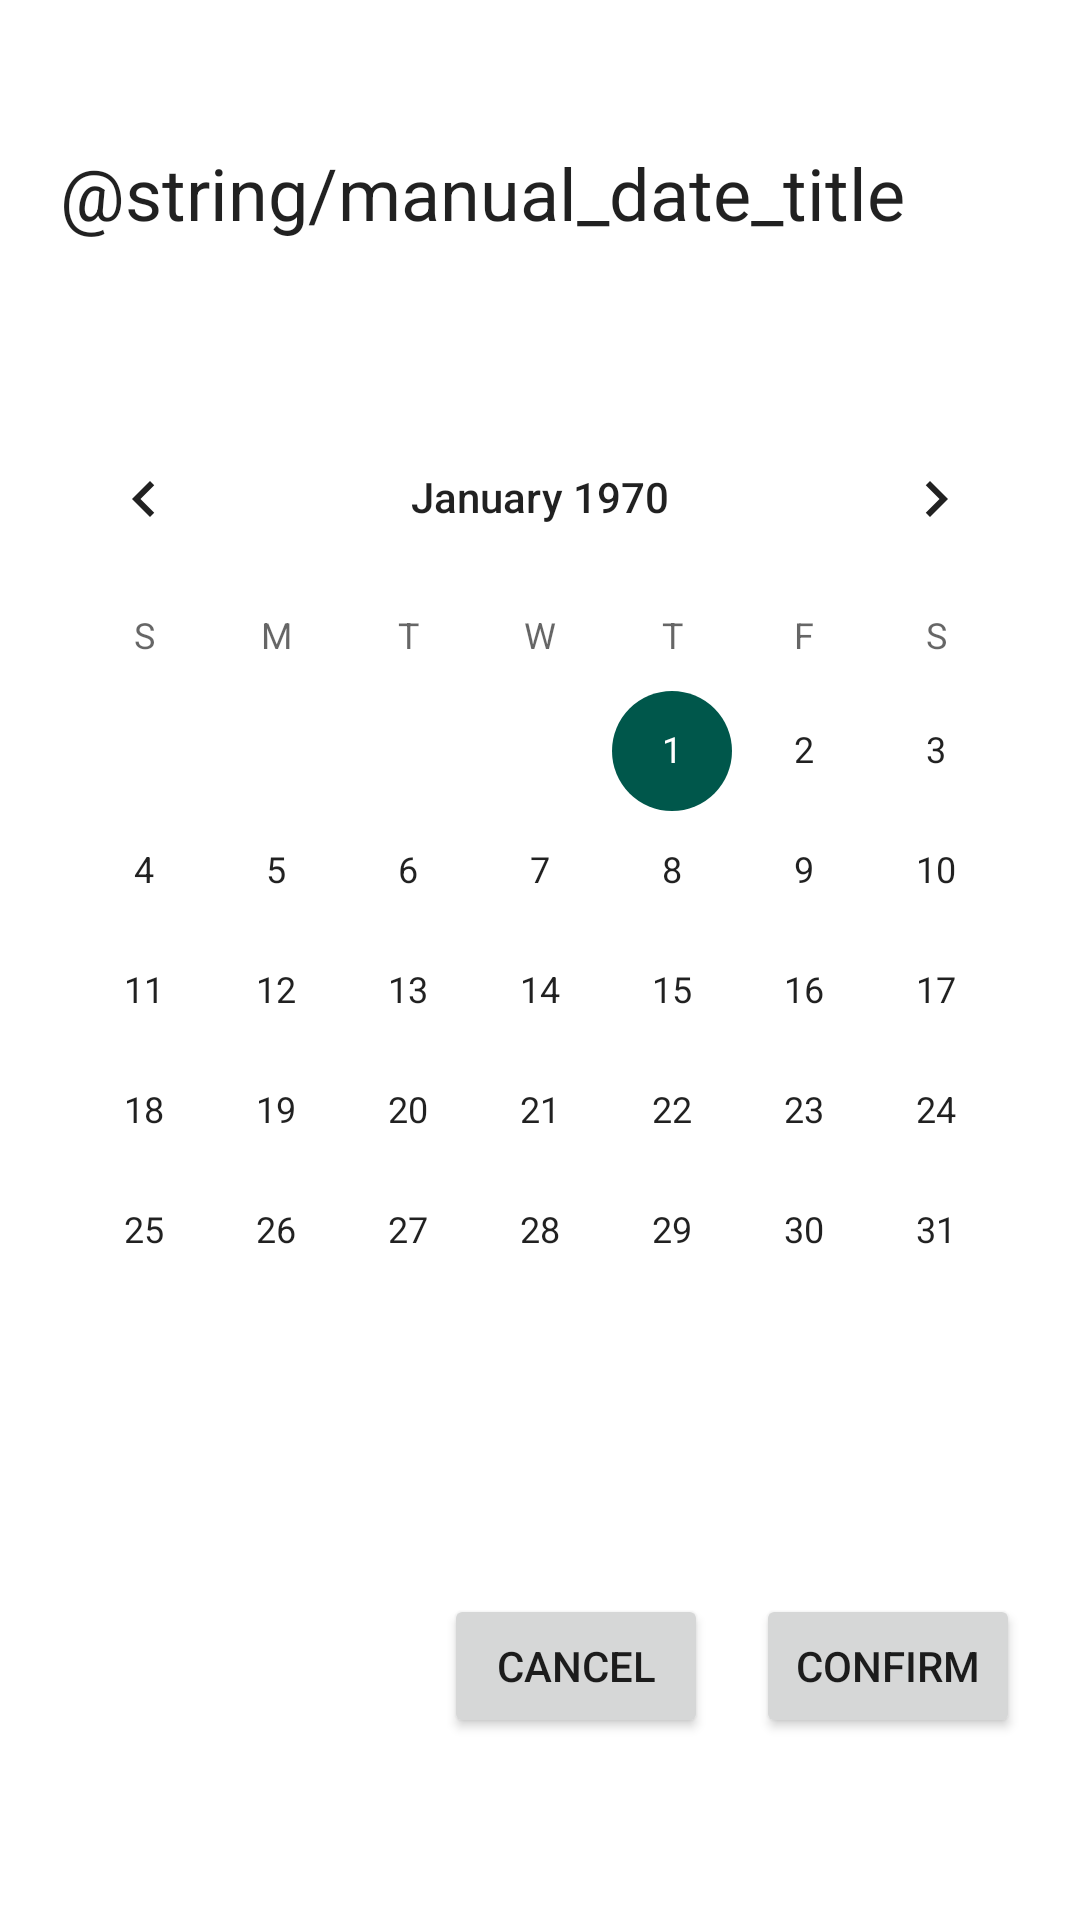

Reconstruct the res/layout file that produces this screen, plus the resources it refers to.
<!-- AndroidManifest.xml: application theme AppTheme -->
<!-- res/layout/date_daialog.xml -->
<?xml version="1.0" encoding="utf-8"?>
<androidx.constraintlayout.widget.ConstraintLayout xmlns:android="http://schemas.android.com/apk/res/android"
    xmlns:app="http://schemas.android.com/apk/res-auto"
    android:layout_width="match_parent"
    android:layout_height="match_parent">

    <TextView
        android:id="@+id/textView"
        android:layout_width="0dp"
        android:layout_height="wrap_content"
        android:layout_marginStart="20dp"
        android:layout_marginTop="48dp"
        android:text="@string/manual_date_title"
        android:textAppearance="@style/TextAppearance.MaterialComponents.Headline5"
        app:layout_constraintStart_toStartOf="parent"
        app:layout_constraintTop_toTopOf="parent" />

    <CalendarView
        android:id="@+id/calendarView"
        android:layout_width="wrap_content"
        android:layout_height="wrap_content"
        android:layout_marginTop="52dp"
        app:layout_constraintEnd_toEndOf="parent"
        app:layout_constraintHorizontal_bias="0.491"
        app:layout_constraintStart_toStartOf="parent"
        app:layout_constraintTop_toBottomOf="@+id/textView" />

    <Button
        android:id="@+id/date_picker_confirm"
        android:layout_width="wrap_content"
        android:layout_height="wrap_content"
        android:layout_marginTop="20dp"
        android:layout_marginEnd="20dp"
        android:layout_marginBottom="20dp"
        android:text="CONFIRM"
        app:layout_constraintBottom_toBottomOf="parent"
        app:layout_constraintEnd_toEndOf="parent"
        app:layout_constraintTop_toBottomOf="@+id/calendarView" />

    <Button
        android:id="@+id/date_picker_cancel"
        android:layout_width="wrap_content"
        android:layout_height="wrap_content"
        android:layout_marginEnd="16dp"
        android:text="Cancel"
        app:layout_constraintBottom_toBottomOf="@+id/date_picker_confirm"
        app:layout_constraintEnd_toStartOf="@+id/date_picker_confirm"
        app:layout_constraintTop_toTopOf="@+id/date_picker_confirm"
        app:layout_constraintVertical_bias="0.0" />
</androidx.constraintlayout.widget.ConstraintLayout>
<!-- resources referenced by this layout -->
<resources>
  <style name="AppTheme" parent="Theme.MaterialComponents.DayNight.NoActionBar">
          
          <item name="colorPrimary">@color/colorPrimary</item>
          <item name="colorPrimaryDark">@color/colorPrimaryDark</item>
          <item name="colorAccent">@color/colorAccent</item>
  
          <item name="android:windowEnterTransition">@android:transition/slide_right</item>
          <item name="android:windowExitTransition">@android:transition/slide_left</item>
      </style>
  <color name="colorPrimary">#a0ffe8</color>
  <color name="colorPrimaryDark">#00574B</color>
  <color name="colorAccent">#00574B</color>
</resources>
